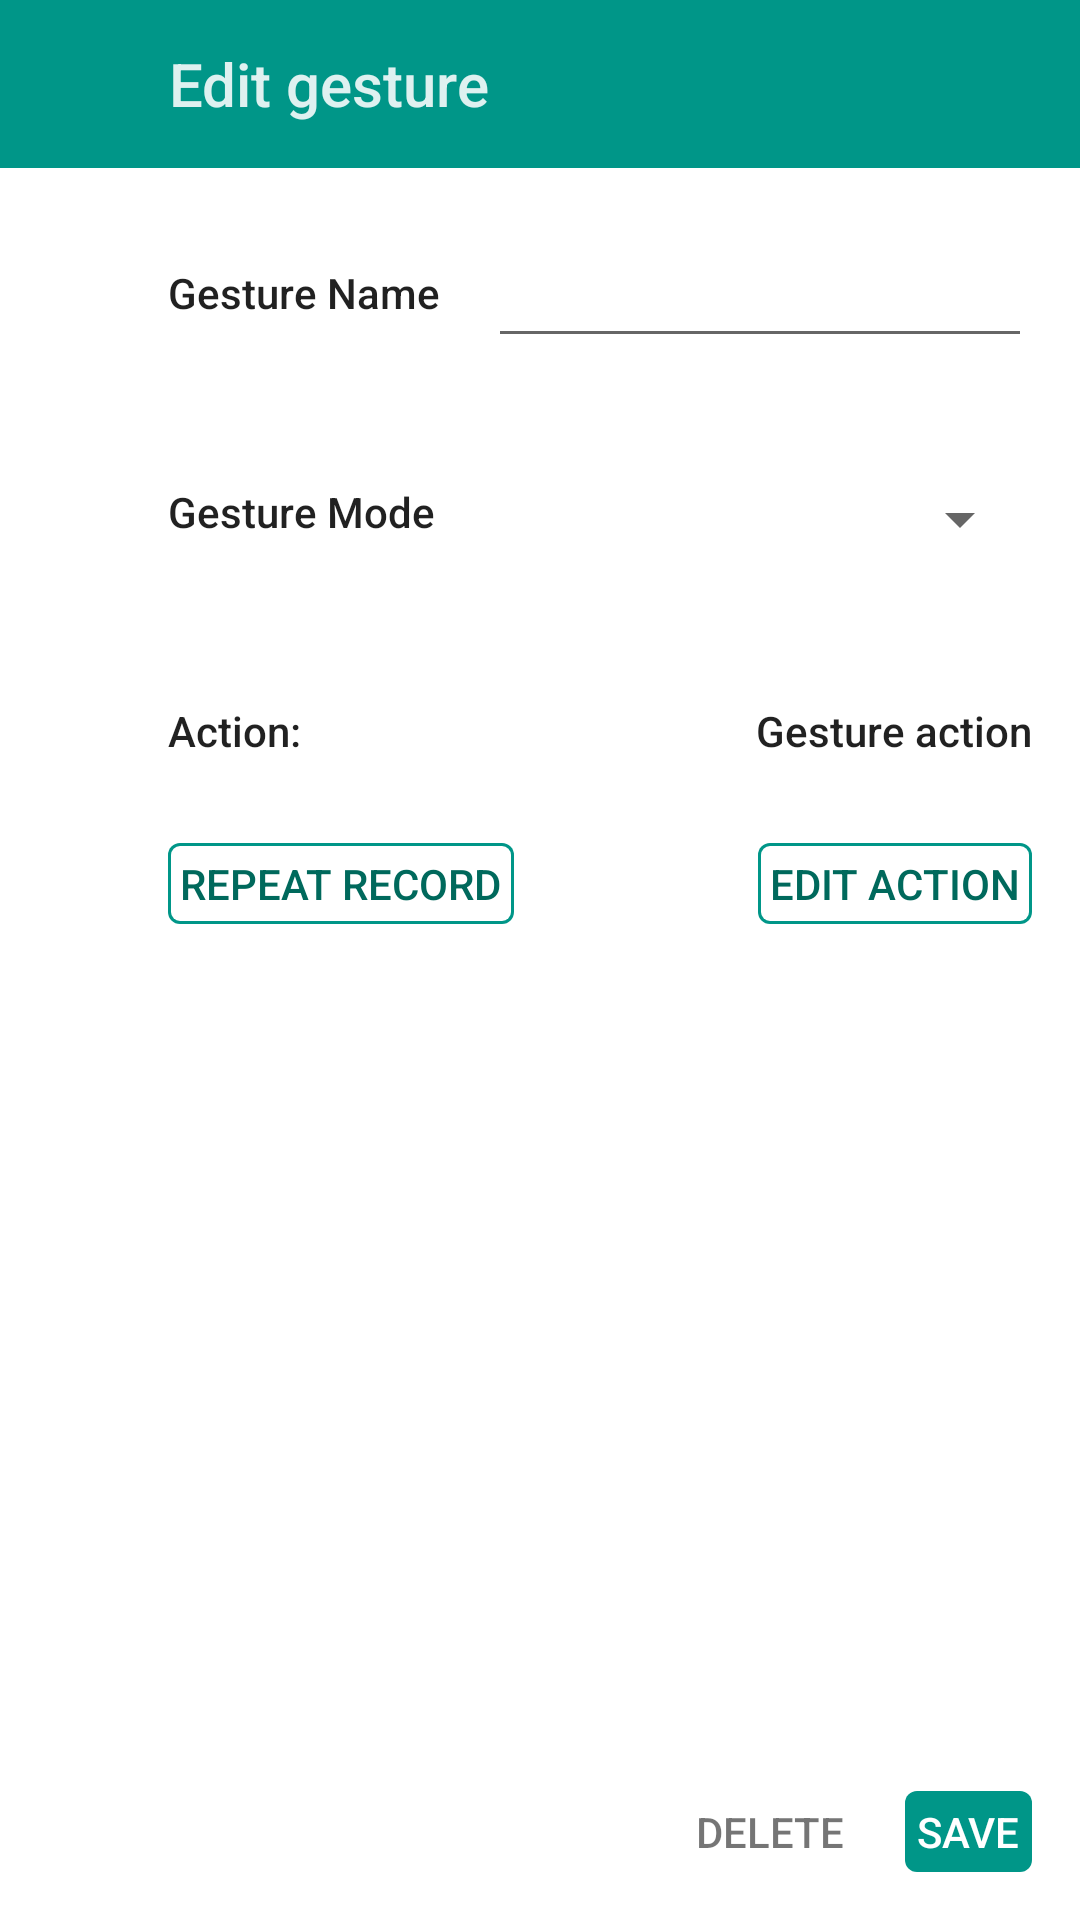

Here is an Android app screen rendered from its layout file. Give the layout XML and the strings, colors and styles it references.
<!-- AndroidManifest.xml: application theme Theme.AppCompat.Light -->
<!-- res/layout/fragment_specific_gesture.xml -->
<?xml version="1.0" encoding="utf-8"?>
<RelativeLayout xmlns:android="http://schemas.android.com/apk/res/android"
    xmlns:app="http://schemas.android.com/apk/res-auto"
    android:orientation="vertical"
    android:layout_width="match_parent"
    android:layout_height="match_parent">

    <android.support.v7.widget.Toolbar
        android:id="@+id/tb_editGesture"
        android:layout_height="56dp"
        android:layout_width="match_parent"
        android:background="@color/main500"
        app:theme="@style/ThemeOverlay.AppCompat.Dark.ActionBar"
        app:popupTheme="@style/ThemeOverlay.AppCompat.Light"/>

    <TextView
        android:layout_width="wrap_content"
        android:layout_height="wrap_content"
        android:textAppearance="@style/TextAppearance.AppCompat.Title"
        android:textColor="@color/titlewhite"
        android:gravity="center"
        android:text="@string/edit_gesture_title"
        android:layout_marginLeft="56dp"
        android:id="@+id/tv_editGesturesTitle"
        android:layout_alignParentTop="true"
        android:layout_alignParentLeft="true"
        android:layout_alignParentStart="true"
        android:layout_above="@+id/rl_recording_specs" />

    <ImageButton
        android:layout_width="56dp"
        android:layout_height="56dp"
        android:id="@+id/ib_back"
        android:background="@drawable/button_selector"
        android:src="@drawable/ic_action_back"
        android:layout_alignParentTop="true"
        android:layout_alignParentLeft="true"
        android:layout_alignParentStart="true" />

    <RelativeLayout
        android:layout_width="fill_parent"
        android:layout_height="fill_parent"
        android:id="@+id/rl_recording_specs"
        android:layout_below="@+id/tb_editGesture"
        android:background="@color/purewhite"
        android:layout_alignParentLeft="true"
        android:layout_alignParentStart="true">


        <TextView
            android:layout_width="wrap_content"
            android:layout_height="wrap_content"
            android:textAppearance="@style/TextAppearance.AppCompat.Body2"
            android:textColor="@color/title"
            android:text="@string/name_gesture"
            android:id="@+id/tv_gestureName"
            android:layout_alignParentTop="true"
            android:layout_alignParentLeft="true"
            android:layout_alignParentStart="true"
            android:layout_marginLeft="16dp"
            android:layout_marginStart="56dp"
            android:layout_marginTop="32dp" />

        <EditText
            android:layout_width="wrap_content"
            android:layout_height="wrap_content"
            android:id="@+id/et_editName"
            android:gravity="right"
            android:layout_marginTop="22dp"
            android:layout_marginLeft="16dp"
            android:layout_marginRight="16dp"
            android:layout_alignParentTop="true"
            android:layout_alignParentRight="true"
            android:layout_alignParentEnd="true"
            android:layout_toRightOf="@+id/tv_gestureName"
            android:layout_toEndOf="@+id/tv_gestureName" />

        <TextView
            android:layout_width="wrap_content"
            android:layout_height="wrap_content"
            android:textAppearance="@style/TextAppearance.AppCompat.Body2"
            android:textColor="@color/title"
            android:text="@string/mode_gesture"
            android:id="@+id/tv_gestureMode"
            android:layout_marginTop="54dp"
            android:layout_below="@+id/tv_gestureName"
            android:layout_alignLeft="@+id/tv_gestureName"
            android:layout_alignStart="@+id/tv_gestureName" />

        <Spinner
            android:layout_width="160dp"
            android:layout_height="wrap_content"
            android:id="@+id/s_gestureMode"
            android:layout_marginRight="16dp"
            android:layout_alignTop="@+id/tv_gestureMode"
            android:layout_alignParentRight="true"
            android:layout_alignParentEnd="true" />

        <TextView
            android:layout_width="wrap_content"
            android:layout_height="wrap_content"
            android:textAppearance="@style/TextAppearance.AppCompat.Body2"
            android:textColor="@color/title"
            android:text="Gesture action"
            android:layout_marginRight="16dp"
            android:id="@+id/tv_gestureAction"
            android:layout_below="@+id/tv_gestureMode"
            android:layout_alignParentRight="true"
            android:layout_marginTop="54dp" />

        <TextView
            android:layout_width="wrap_content"
            android:layout_height="wrap_content"
            android:textAppearance="@style/TextAppearance.AppCompat.Body2"
            android:textColor="@color/title"
            android:text="@string/name_gestureaction"
            android:id="@+id/tv_gestureActionTitle"
            android:layout_below="@+id/tv_gestureMode"
            android:layout_alignLeft="@+id/tv_gestureName"
            android:layout_alignStart="@+id/tv_gestureName"
            android:layout_marginTop="54dp" />

        <TextView
            android:layout_width="wrap_content"
            android:layout_height="wrap_content"
            android:padding="4dp"
            android:textAppearance="@style/TextAppearance.AppCompat.Button"
            android:text="@string/edit_gestureaction"
            android:background="@drawable/button_framed"
            android:textColor="@color/main_dark"
            android:id="@+id/tv_editGestureAction"
            android:layout_marginTop="28sp"
            android:layout_below="@+id/tv_gestureAction"
            android:layout_alignRight="@id/tv_gestureAction"/>

        <TextView
            android:layout_width="wrap_content"
            android:layout_height="wrap_content"
            android:padding="4dp"
            android:textAppearance="@style/TextAppearance.AppCompat.Button"
            android:text="@string/repeat_record"
            android:background="@drawable/button_framed"
            android:textColor="@color/main_dark"
            android:id="@+id/tv_repeatRecord"
            android:layout_marginTop="28sp"
            android:layout_below="@+id/tv_gestureActionTitle"
            android:layout_alignLeft="@id/tv_gestureActionTitle" />

        <TextView
            android:layout_width="wrap_content"
            android:layout_height="wrap_content"
            android:padding="4dp"
            android:textAppearance="@style/TextAppearance.AppCompat.Button"
            android:text="@string/delete_gestrue"
            android:background="@color/transparent"
            android:textColor="@color/titlealpha"
            android:id="@+id/tv_deleteGesture"
            android:layout_toLeftOf="@+id/tv_saveGestureEdits"
            android:layout_alignParentBottom="true"
            android:layout_margin="16dp"/>

        <TextView
            android:layout_width="wrap_content"
            android:layout_height="wrap_content"
            android:padding="4dp"
            android:textAppearance="@style/TextAppearance.AppCompat.Button"
            android:text="@string/save_edited_gestrue"
            android:background="@drawable/button_filled"
            android:textColor="@color/purewhite"
            android:id="@+id/tv_saveGestureEdits"
            android:layout_alignParentRight="true"
            android:layout_alignParentBottom="true"
            android:layout_marginRight="16dp"
            android:layout_marginBottom="16dp"/>

        <ListView
            android:layout_width="wrap_content"
            android:layout_height="wrap_content"
            android:id="@+id/lv_gestureAction"
            android:visibility="invisible"
            android:background="@color/highlight_bright"
            android:layout_marginTop="16dp"
            android:layout_below="@+id/tv_gestureAction"
            android:layout_alignParentBottom="true"
            android:layout_alignParentLeft="true"
            android:layout_alignParentStart="true" />



    </RelativeLayout>

</RelativeLayout>
<!-- resources referenced by this layout -->
<resources>
  <color name="highlight_bright">#ffd740</color>
  <color android:layout_height="wrap_content" android:id="@+id/c_white" android:layout_width="wrap_content" name="main500">#009688</color>
  <color name="main_dark">#00695c</color>
  <color name="purewhite">#ffffff</color>
  <color name="title">#DE000000</color>
  <color name="titlealpha">#8A000000</color>
  <color name="titlewhite">#DEffffff</color>
  <color name="transparent">#00000000</color>
  <!-- drawable button_filled (drawable) -->
  <?xml version="1.0" encoding="utf-8"?>
  <layer-list xmlns:android="http://schemas.android.com/apk/res/android">
  
      <item>
          <shape android:shape="rectangle">
              <solid android:color="@color/main500"/>
              <corners android:radius="4dp"/>
          </shape>
      </item>
  
  
  </layer-list>
  <!-- drawable button_framed (drawable) -->
  <?xml version="1.0" encoding="utf-8"?>
  <layer-list xmlns:android="http://schemas.android.com/apk/res/android">
      <item>
          <shape android:shape="rectangle">
              <solid android:color="@color/main500"/>
              <corners android:radius="4dp"/>
          </shape>
      </item>
  
      <item
          android:left="1dp"
          android:right="1dp"
          android:top="1dp"
          android:bottom="1dp">
          <shape android:shape="rectangle">
              <solid android:color="#ffffff"/>
              <corners android:radius="3dp"/>
          </shape>
      </item>
  
  </layer-list>
  <!-- drawable button_selector (drawable) -->
  <?xml version="1.0" encoding="utf-8"?>
  <selector xmlns:android="http://schemas.android.com/apk/res/android">
  
      <item android:state_pressed="true" android:drawable="@color/titlewhite_alpha"/>
      <item android:state_pressed="false" android:drawable="@color/transparent"/>
  
  </selector>
  <string name="delete_gestrue">DELETE</string>
  <string name="edit_gesture_title">Edit gesture</string>
  <string name="edit_gestureaction">EDIT ACTION</string>
  <string name="mode_gesture">Gesture Mode</string>
  <string name="name_gesture">Gesture Name</string>
  <string name="name_gestureaction">Action:</string>
  <string name="repeat_record">REPEAT RECORD</string>
  <string name="save_edited_gestrue">SAVE</string>
  <color name="titlewhite_alpha">#8Affffff</color>
</resources>
